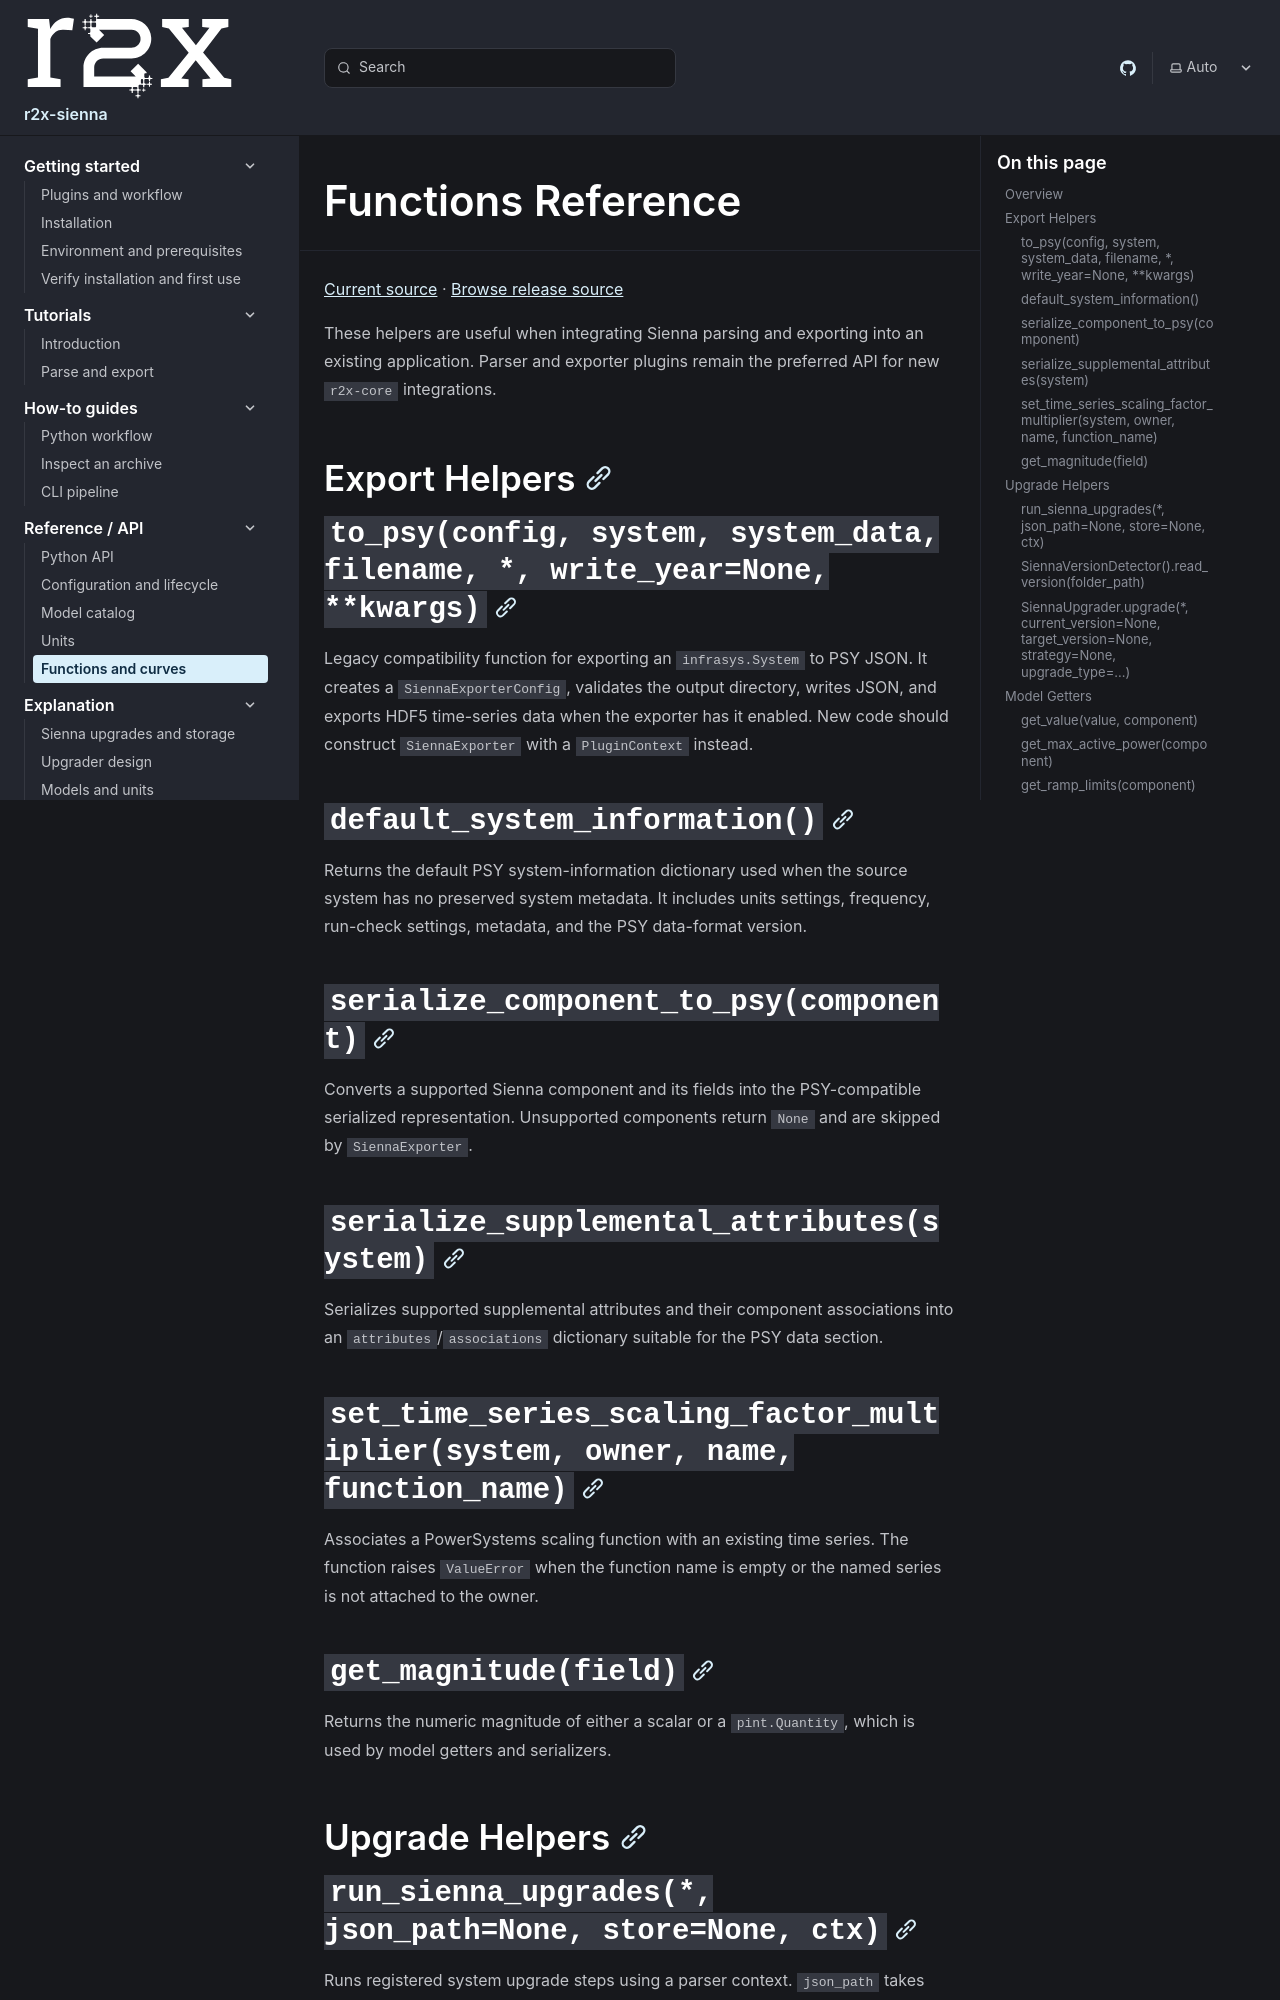

repository: NatLabRockies/r2x-sienna · page: reference/functions/index.html · generator: sphinx

---
title: "Functions Reference"
---

[Current source](https://github.com/NatLabRockies/r2x-sienna/blob/main/src/r2x_sienna/exporter.py) · [Browse release source](/r2x-sienna/reference/versions/)

These helpers are useful when integrating Sienna parsing and exporting into an
existing application. Parser and exporter plugins remain the preferred API for
new `r2x-core` integrations.

## Export Helpers

### `to_psy(config, system, system_data, filename, *, write_year=None, **kwargs)`

Legacy compatibility function for exporting an `infrasys.System` to PSY JSON.
It creates a `SiennaExporterConfig`, validates the output directory, writes JSON,
and exports HDF5 time-series data when the exporter has it enabled. New code
should construct `SiennaExporter` with a `PluginContext` instead.

### `default_system_information()`

Returns the default PSY system-information dictionary used when the source
system has no preserved system metadata. It includes units settings, frequency,
run-check settings, metadata, and the PSY data-format version.

### `serialize_component_to_psy(component)`

Converts a supported Sienna component and its fields into the PSY-compatible
serialized representation. Unsupported components return `None` and are
skipped by `SiennaExporter`.

### `serialize_supplemental_attributes(system)`

Serializes supported supplemental attributes and their component associations
into an `attributes`/`associations` dictionary suitable for the PSY data section.

### `set_time_series_scaling_factor_multiplier(system, owner, name, function_name)`

Associates a PowerSystems scaling function with an existing time series. The
function raises `ValueError` when the function name is empty or the named series
is not attached to the owner.
